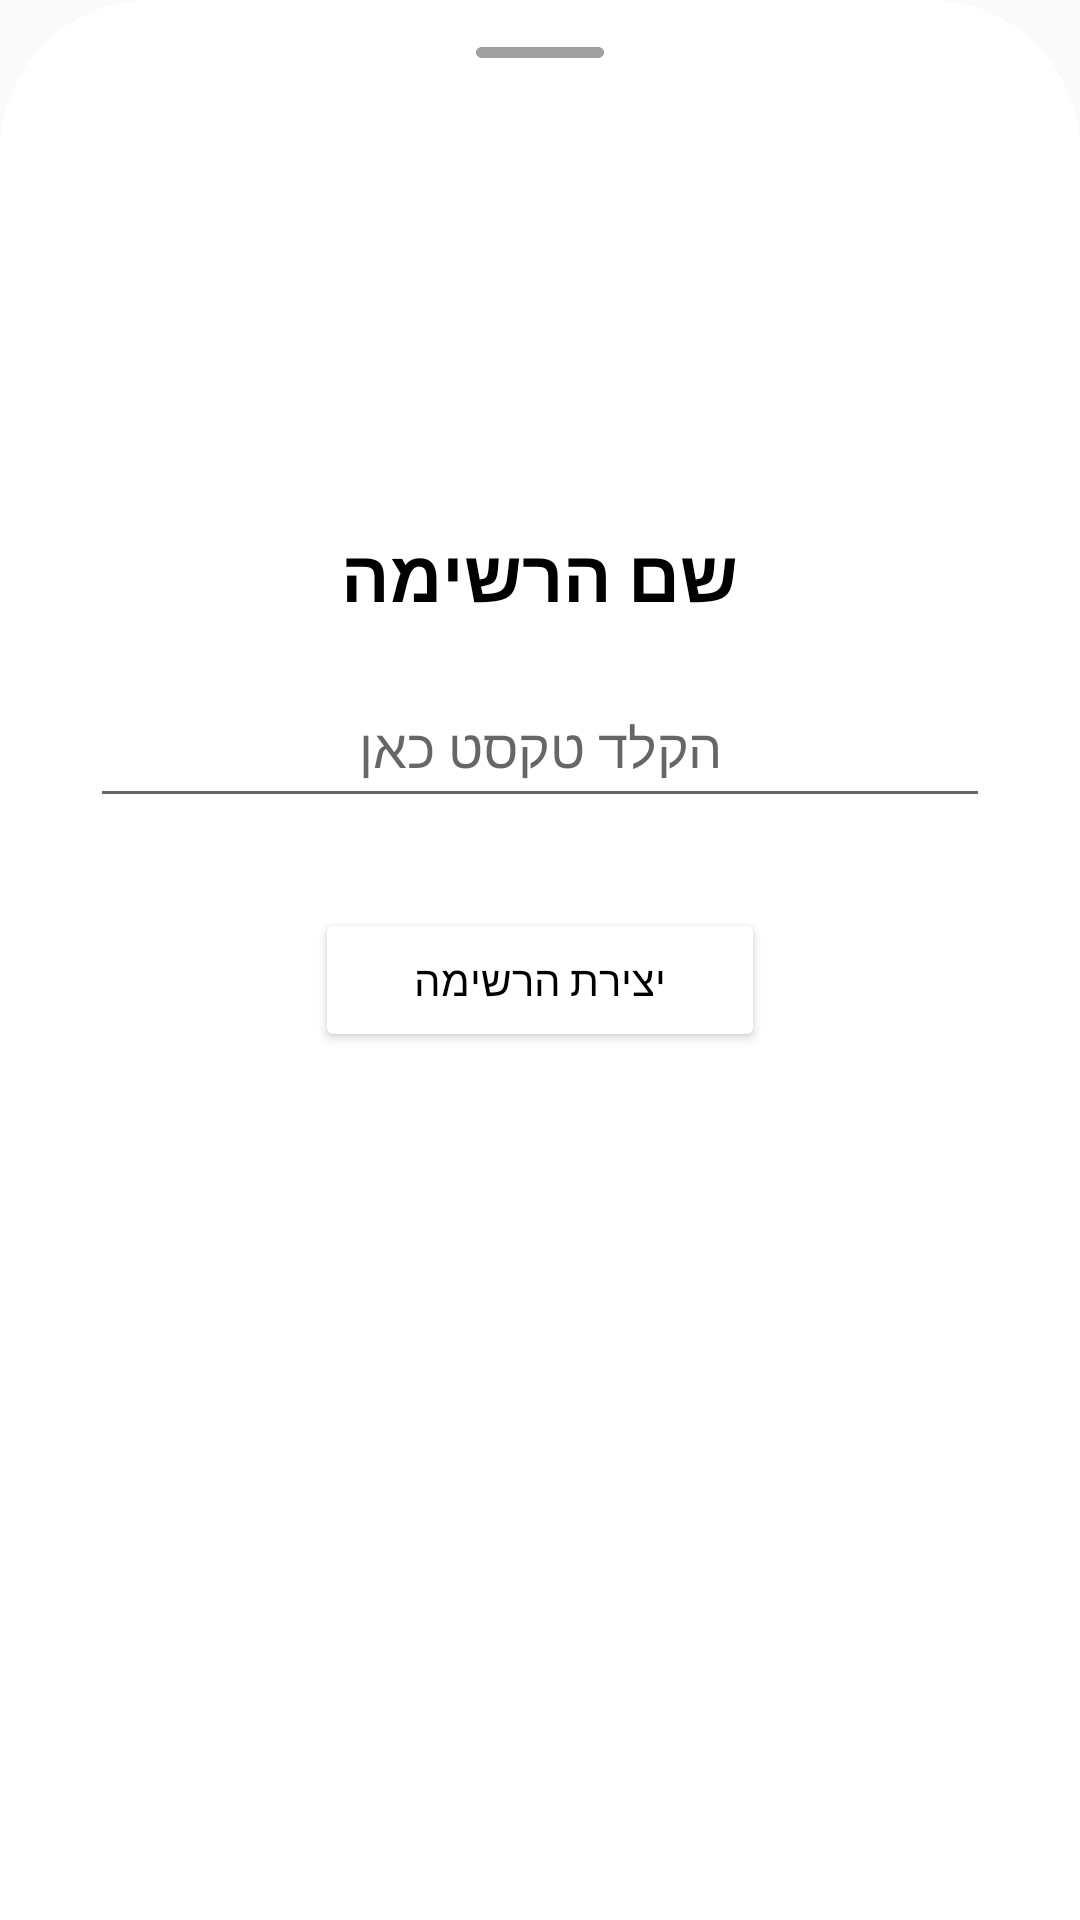

Android layout source for this screen:
<!-- AndroidManifest.xml: application theme Theme.BetaVersion -->
<!-- res/layout/bottom_sheet_layout_list.xml -->
<?xml version="1.0" encoding="utf-8"?>
<LinearLayout xmlns:android="http://schemas.android.com/apk/res/android"
    xmlns:app="http://schemas.android.com/apk/res-auto"
    xmlns:tools="http://schemas.android.com/tools"
    android:layout_width="match_parent"
    android:layout_height="match_parent"
    android:orientation="vertical"
    android:paddingTop="15dp"
    android:paddingLeft="30dp"
    android:paddingRight="30dp"
    android:paddingBottom="30dp"
    android:background="@drawable/bottom_sheet_style">

    <ImageView
        android:layout_width="match_parent"
        android:layout_height="5dp"
        app:srcCompat="@drawable/swipe_icon"/>

    <Space
        android:layout_width="match_parent"
        android:layout_height="10dp" />

    <ImageView
        android:id="@+id/cancel_bottom_sheet_dialog_list"
        android:layout_width="20dp"
        android:layout_height="20dp"
        android:layout_gravity="right"
        app:srcCompat="@drawable/close_icon" />

    <ImageView
        android:id="@+id/iv_list_layout"
        android:layout_width="75dp"
        android:layout_height="75dp"
        android:layout_gravity="center"
        app:srcCompat="@drawable/add_list"
        tools:ignore="VectorDrawableCompat" />

    <Space
        android:layout_width="match_parent"
        android:layout_height="50dp" />

    <TextView
        android:layout_width="match_parent"
        android:layout_height="wrap_content"
        android:fontFamily="@font/calibri"
        android:gravity="center"
        android:text="שם הרשימה"
        android:textColor="@color/black"
        android:textSize="24sp"
        android:textStyle="bold" />

    <Space
        android:layout_width="match_parent"
        android:layout_height="15dp" />

    <EditText
        android:id="@+id/et_list_name"
        android:layout_width="match_parent"
        android:layout_height="50dp"
        android:ems="10"
        android:fontFamily="@font/calibri"
        android:gravity="center"
        android:hint="הקלד טקסט כאן"
        android:inputType="textPersonName" />

    <Space
        android:layout_width="match_parent"
        android:layout_height="30dp" />

    <Button
        android:id="@+id/add_list"
        android:layout_width="150dp"
        android:layout_height="wrap_content"
        android:layout_gravity="center"
        android:backgroundTint="#FFFFFF"
        android:fontFamily="@font/calibri"
        android:gravity="center"
        android:onClick="add_list"
        android:text="יצירת הרשימה"
        android:textColor="#000000" />

</LinearLayout>
<!-- resources referenced by this layout -->
<resources>
  <color name="black">#FF000000</color>
  <!-- drawable bottom_sheet_style (drawable) -->
  <?xml version="1.0" encoding="utf-8"?>
  <shape
      xmlns:android="http://schemas.android.com/apk/res/android"
      android:shape="rectangle">
  
      <solid android:color="@color/white"/>
  
      <corners android:topLeftRadius="50dp"
          android:topRightRadius="50dp"/>
  
  
  
  </shape>
  <!-- drawable swipe_icon: png bitmap (drawable, 1292 bytes) -->
  <style name="Theme.BetaVersion" parent="Theme.MaterialComponents.DayNight.DarkActionBar.Bridge">
          
          <item name="colorPrimary">@color/white</item>
          <item name="colorPrimaryVariant">@color/black</item>
          <item name="colorOnPrimary">@color/white</item>
          
          <item name="colorSecondary">@color/teal_200</item>
          <item name="colorSecondaryVariant">@color/teal_700</item>
          <item name="colorOnSecondary">@color/black</item>
          
          <item name="android:statusBarColor" tools:targetApi="l">?attr/colorPrimaryVariant</item>
          
      </style>
  <color name="white">#FFFFFFFF</color>
  <color name="teal_200">#FF03DAC5</color>
  <color name="teal_700">#FF018786</color>
</resources>
